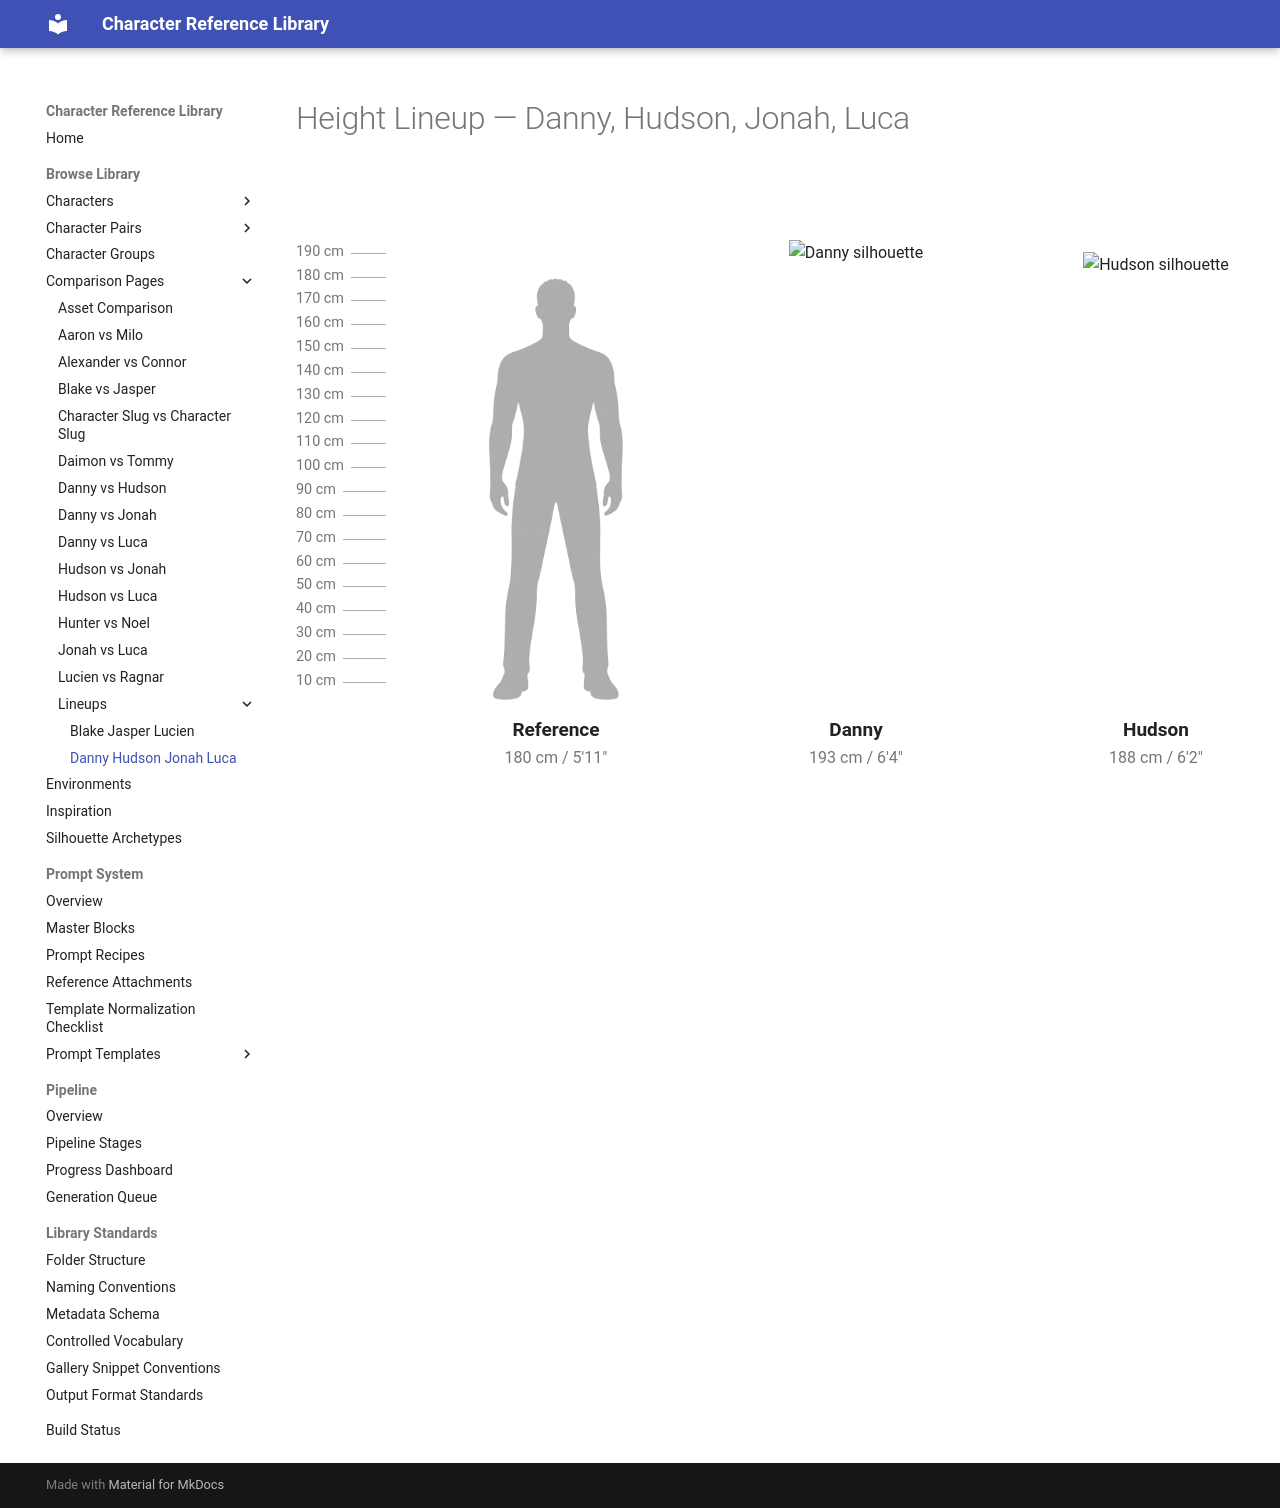

repository: chenazam/character-reference-library · page: comparisons/lineups/danny-hudson-jonah-luca-lineup/index.html · generator: mkdocs

---
hide:
  - toc
---

# Height Lineup — Danny, Hudson, Jonah, Luca


<div class="height-lineup__scroll">
  <div class="height-lineup height-lineup--multi" style="--lineup-count:5;">
    <div class="height-lineup__ticks" aria-hidden="true">
      <div class="height-lineup__tick" style="bottom: 98.4456%;"><span class="height-lineup__tick-label">190 cm</span></div><div class="height-lineup__tick" style="bottom: 93.2642%;"><span class="height-lineup__tick-label">180 cm</span></div><div class="height-lineup__tick" style="bottom: 88.0829%;"><span class="height-lineup__tick-label">170 cm</span></div><div class="height-lineup__tick" style="bottom: 82.9016%;"><span class="height-lineup__tick-label">160 cm</span></div><div class="height-lineup__tick" style="bottom: 77.7202%;"><span class="height-lineup__tick-label">150 cm</span></div><div class="height-lineup__tick" style="bottom: 72.5389%;"><span class="height-lineup__tick-label">140 cm</span></div><div class="height-lineup__tick" style="bottom: 67.3575%;"><span class="height-lineup__tick-label">130 cm</span></div><div class="height-lineup__tick" style="bottom: 62.1762%;"><span class="height-lineup__tick-label">120 cm</span></div><div class="height-lineup__tick" style="bottom: 56.9948%;"><span class="height-lineup__tick-label">110 cm</span></div><div class="height-lineup__tick" style="bottom: 51.8135%;"><span class="height-lineup__tick-label">100 cm</span></div><div class="height-lineup__tick" style="bottom: 46.6321%;"><span class="height-lineup__tick-label">90 cm</span></div><div class="height-lineup__tick" style="bottom: 41.4508%;"><span class="height-lineup__tick-label">80 cm</span></div><div class="height-lineup__tick" style="bottom: 36.2694%;"><span class="height-lineup__tick-label">70 cm</span></div><div class="height-lineup__tick" style="bottom: 31.0881%;"><span class="height-lineup__tick-label">60 cm</span></div><div class="height-lineup__tick" style="bottom: 25.9067%;"><span class="height-lineup__tick-label">50 cm</span></div><div class="height-lineup__tick" style="bottom: 20.7254%;"><span class="height-lineup__tick-label">40 cm</span></div><div class="height-lineup__tick" style="bottom: 15.5440%;"><span class="height-lineup__tick-label">30 cm</span></div><div class="height-lineup__tick" style="bottom: 10.3627%;"><span class="height-lineup__tick-label">20 cm</span></div><div class="height-lineup__tick" style="bottom: 5.1813%;"><span class="height-lineup__tick-label">10 cm</span></div>
    </div>

    <div class="height-lineup__baseline" aria-hidden="true"></div>
    <div class="height-lineup__spacer" aria-hidden="true"></div>

    
<div class="height-lineup__figure">
  <div class="height-lineup__stage">
    <img class="height-lineup__silhouette height-lineup__silhouette--reference" src="/assets/reference/reference_male_average_180cm_front_v1.png" alt="Reference silhouette" style="height: 93.26%;">
  </div>
  <div class="height-lineup__label">Reference</div>
  <div class="height-lineup__meta">180 cm / 5'11"</div>
</div>

<div class="height-lineup__figure">
  <div class="height-lineup__stage">
    <img class="height-lineup__silhouette" src="/assets/library/10_CHARACTERS/DANNY/02_BODY/structure/danny_silhouette_front_v1_normalized.png" alt="Danny silhouette" style="height: 100.00%;">
  </div>
  <div class="height-lineup__label">Danny</div>
  <div class="height-lineup__meta">193 cm / 6'4"</div>
</div>

<div class="height-lineup__figure">
  <div class="height-lineup__stage">
    <img class="height-lineup__silhouette" src="/assets/library/10_CHARACTERS/HUDSON/02_BODY/structure/hudson_silhouette_front_v1_normalized.png" alt="Hudson silhouette" style="height: 97.41%;">
  </div>
  <div class="height-lineup__label">Hudson</div>
  <div class="height-lineup__meta">188 cm / 6'2"</div>
</div>

<div class="height-lineup__figure">
  <div class="height-lineup__stage">
    <img class="height-lineup__silhouette" src="/assets/library/10_CHARACTERS/JONAH/02_BODY/structure/jonah_silhouette_front_v1_normalized.png" alt="Jonah silhouette" style="height: 92.23%;">
  </div>
  <div class="height-lineup__label">Jonah</div>
  <div class="height-lineup__meta">178 cm / 5'10"</div>
</div>

<div class="height-lineup__figure">
  <div class="height-lineup__stage">
    <img class="height-lineup__silhouette" src="/assets/library/10_CHARACTERS/LUCA/02_BODY/structure/luca_silhouette_front_v1_normalized.png" alt="Luca silhouette" style="height: 87.05%;">
  </div>
  <div class="height-lineup__label">Luca</div>
  <div class="height-lineup__meta">168 cm / 5'6"</div>
</div>

  </div>
</div>
